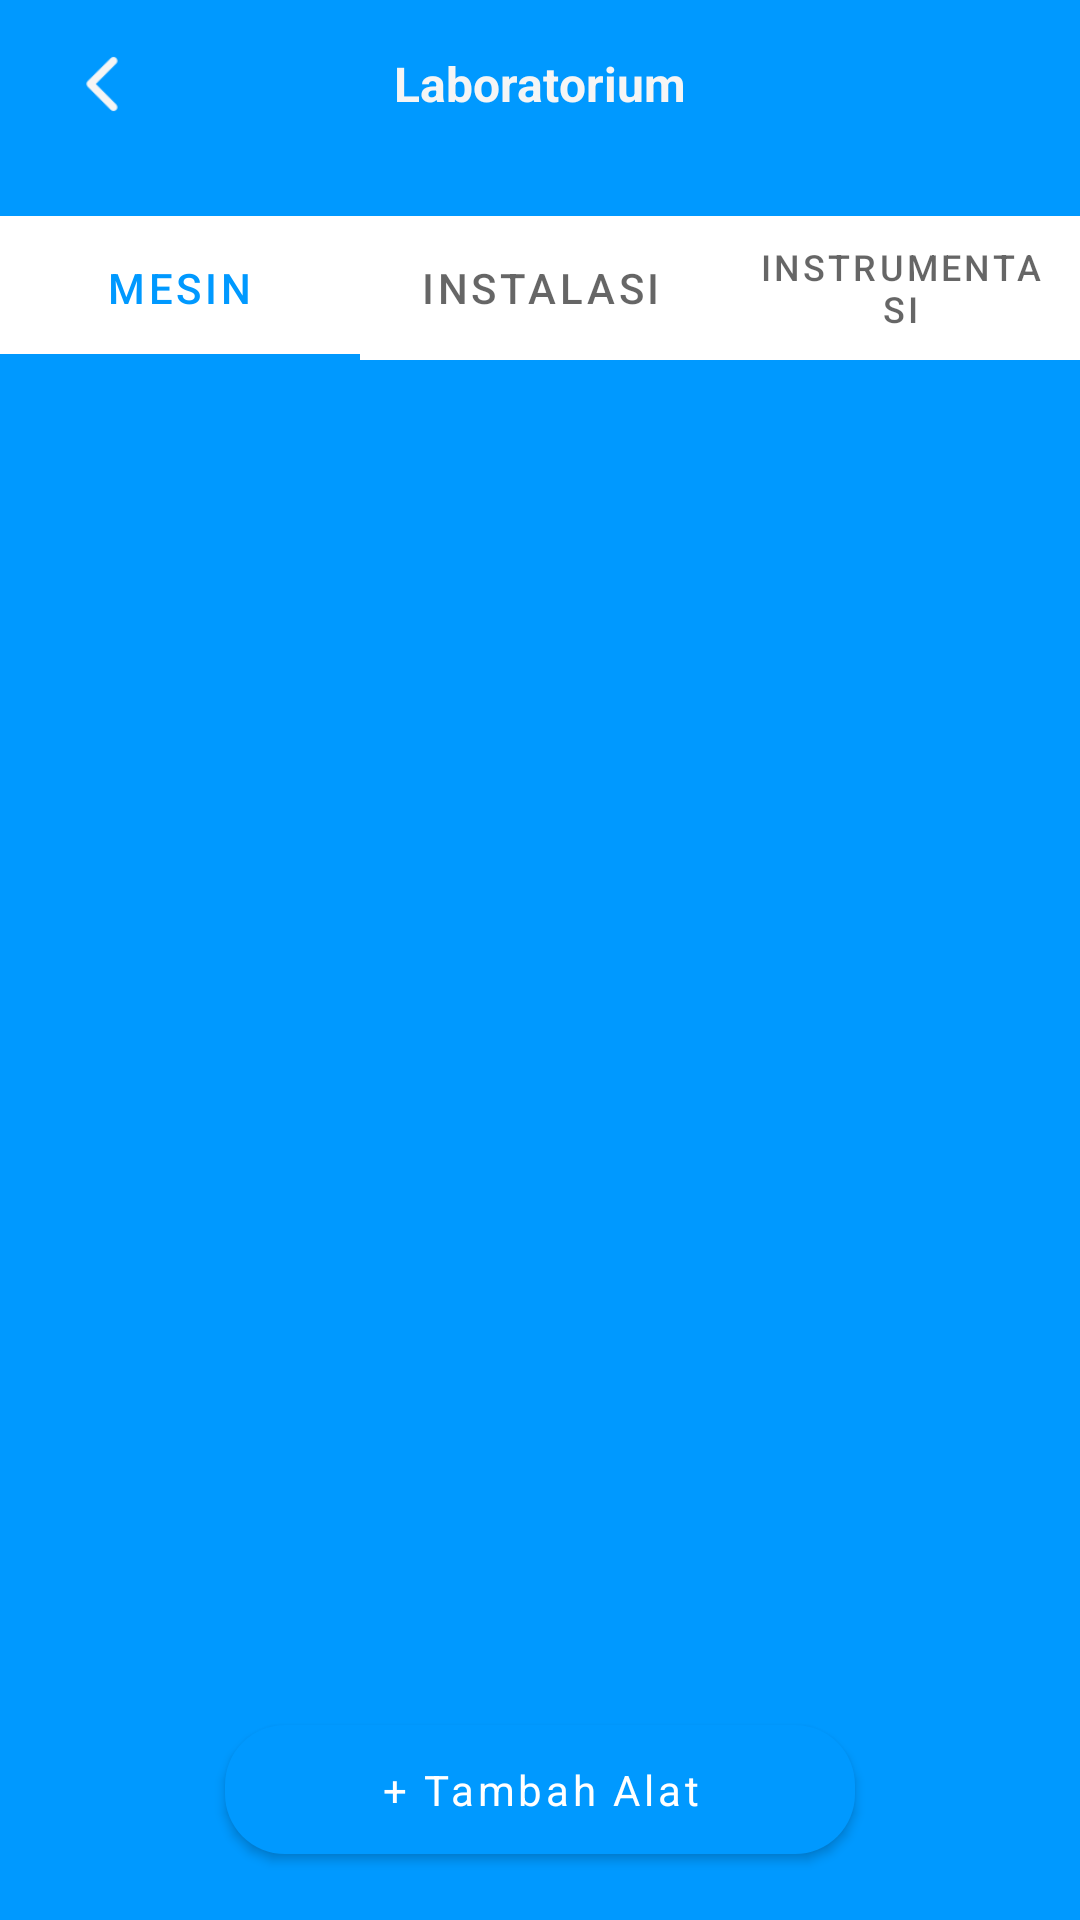

Here is an Android app screen rendered from its layout file. Give the layout XML and the strings, colors and styles it references.
<!-- AndroidManifest.xml: application theme Theme.PeminjamanPeralatan -->
<!-- res/layout/adm_act_lab.xml -->
<?xml version="1.0" encoding="utf-8"?>
<RelativeLayout xmlns:android="http://schemas.android.com/apk/res/android"
    xmlns:app="http://schemas.android.com/apk/res-auto"
    xmlns:tools="http://schemas.android.com/tools"
    android:layout_width="match_parent"
    android:layout_height="match_parent"
    android:background="@color/blue_600"
    tools:context=".admin.AdminLab">

    <com.google.android.material.appbar.MaterialToolbar
        android:id="@+id/toolbar_lab"
        android:layout_width="match_parent"
        android:layout_height="wrap_content"
        android:layout_marginEnd="16dp">

        <RelativeLayout
            android:layout_width="match_parent"
            android:layout_height="wrap_content">

            <ImageView
                android:layout_width="36dp"
                android:layout_height="36dp"
                android:layout_alignParentStart="true"
                android:foreground="?attr/selectableItemBackground"
                android:onClick="Back"
                android:src="@drawable/ic_arrow_back"
                app:tint="@color/white_smoke" />

            <TextView
                android:layout_width="wrap_content"
                android:layout_height="wrap_content"
                android:layout_centerHorizontal="true"
                android:layout_centerVertical="true"
                android:text="@string/lab"
                android:textColor="@color/white_smoke"
                android:textSize="16sp"
                android:textStyle="bold" />
        </RelativeLayout>
    </com.google.android.material.appbar.MaterialToolbar>

    <ImageView
        android:layout_width="match_parent"
        android:layout_height="match_parent"
        android:layout_below="@id/toolbar_lab"
        android:background="@drawable/bg_round_top_history" />

    <com.google.android.material.tabs.TabLayout
        android:id="@+id/tab_lab"
        android:layout_width="match_parent"
        android:layout_height="wrap_content"
        android:layout_below="@id/toolbar_lab"
        android:layout_marginTop="16dp">

        <com.google.android.material.tabs.TabItem
            android:layout_width="wrap_content"
            android:layout_height="wrap_content"
            android:text="@string/lab_mesin" />

        <com.google.android.material.tabs.TabItem
            android:layout_width="wrap_content"
            android:layout_height="wrap_content"
            android:text="@string/lab_instalasi" />

        <com.google.android.material.tabs.TabItem
            android:layout_width="wrap_content"
            android:layout_height="wrap_content"
            android:text="@string/lab_instrumentasi" />
    </com.google.android.material.tabs.TabLayout>

    <FrameLayout
        android:id="@+id/content_lab"
        android:layout_width="match_parent"
        android:layout_height="match_parent"
        android:layout_below="@id/tab_lab" />

    <com.google.android.material.button.MaterialButton
        android:id="@+id/btn_add_tools"
        android:layout_width="210dp"
        android:layout_height="55dp"
        android:layout_alignParentBottom="true"
        android:layout_centerHorizontal="true"
        android:layout_marginBottom="16dp"
        android:text="+ Tambah Alat"
        android:textAllCaps="false"
        app:cornerRadius="20dp" />

</RelativeLayout>
<!-- resources referenced by this layout -->
<resources>
  <color name="blue_600">#0099FF</color>
  <color name="white_smoke">#F5F5F5</color>
  <!-- drawable ic_arrow_back: png bitmap (drawable, 937 bytes) -->
  <string name="lab">Laboratorium</string>
  <string name="lab_instalasi">Instalasi</string>
  <string name="lab_instrumentasi">Instrumentasi</string>
  <string name="lab_mesin">Mesin</string>
  <style name="Theme.PeminjamanPeralatan" parent="Theme.MaterialComponents.DayNight.NoActionBar">
          
          <item name="colorPrimary">@color/blue_600</item>
          <item name="colorPrimaryVariant">@color/blue_600</item>
          <item name="colorOnPrimary">@color/white</item>
          
          <item name="colorSecondary">@color/teal_200</item>
          <item name="colorSecondaryVariant">@color/teal_700</item>
          <item name="colorOnSecondary">@color/black</item>
          
          <item name="android:statusBarColor" tools:targetApi="l">?attr/colorPrimaryVariant</item>
          
          <item name="bottomSheetStyle">@android:color/transparent</item>
          <item name="fontFamily">@font/font</item>
      </style>
  <color name="white">#FFFFFFFF</color>
  <color name="teal_200">#FF03DAC5</color>
  <color name="teal_700">#FF018786</color>
  <color name="black">#FF000000</color>
</resources>
